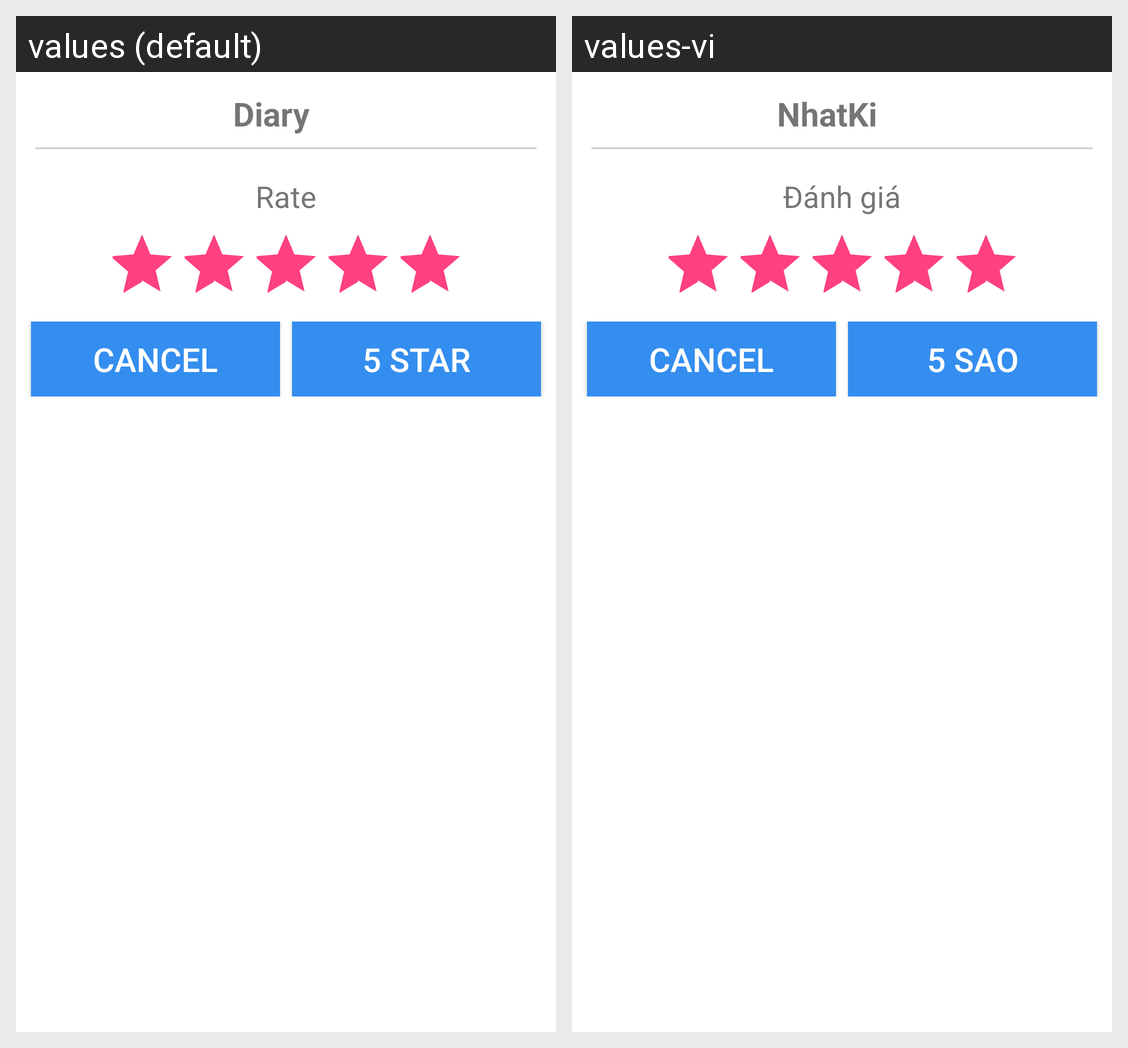

Translations of the strings shown on this Android screen, per locale in the grid:
Android screen res/layout/dialog_rate.xml rendered under 2 locales, left to right: values (default), values-vi. Device: Nexus 5 (rendered at 1080×1920; each locale shown at half size, 540×960, under a caption strip naming it); theme AppTheme.
Strings drawn on this screen, with the default value and each locale's value (text and hints the layout hard-codes, and strings that could not be matched under every locale, appear in the picture but are not listed):

app_name
  values: Diary
  values-vi: NhatKi

rate
  values: Rate
  values-vi: Đánh giá

btn_rate
  values: 5 star
  values-vi: 5 sao
